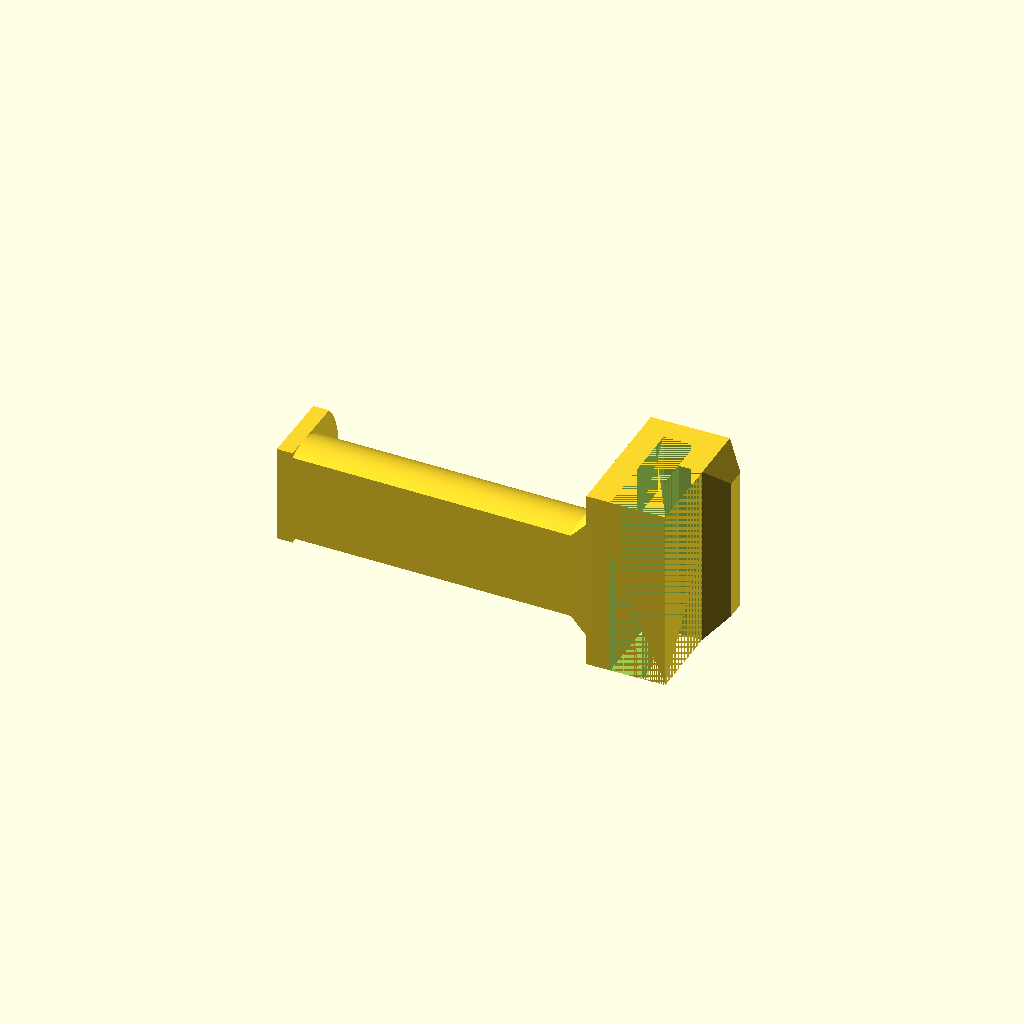
Cell 1: rendered with the file's own defaults.
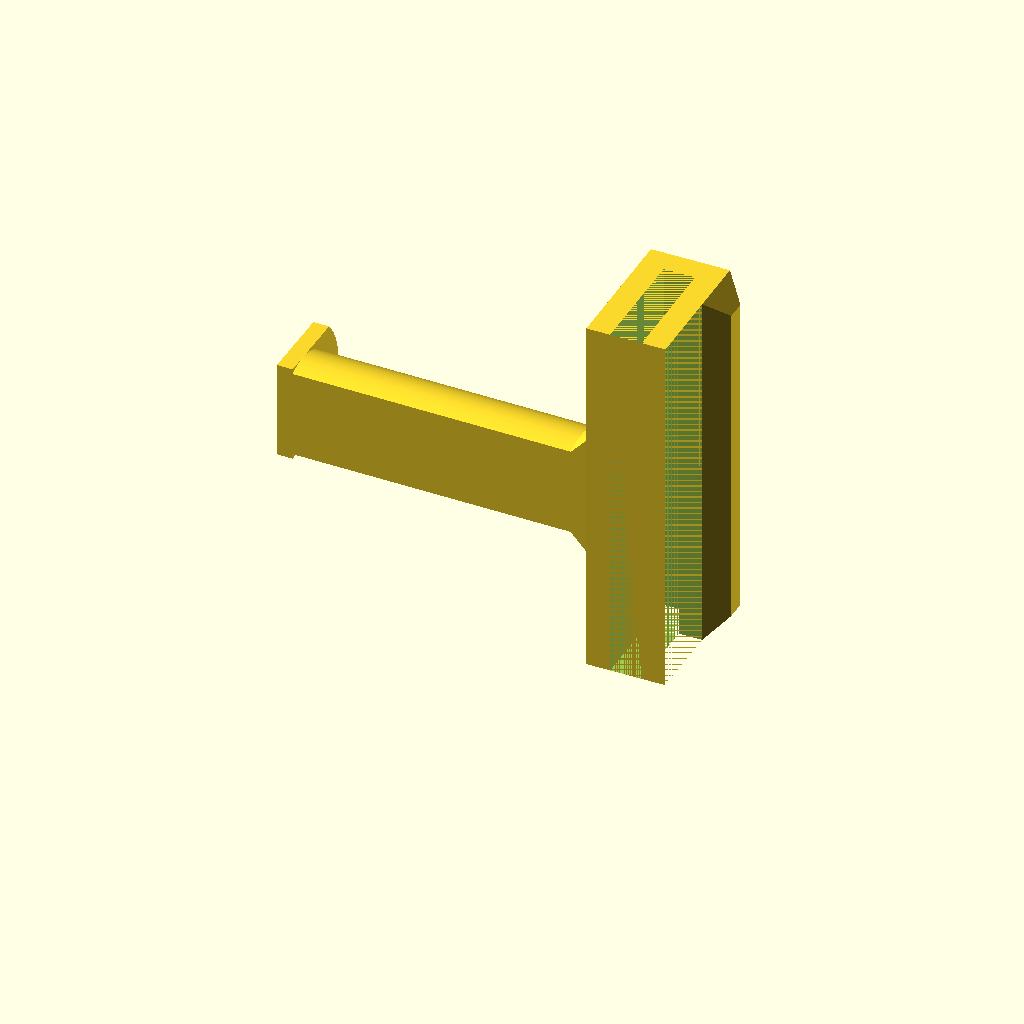
Cell 2: hanger_width = 94 (everything else at default).
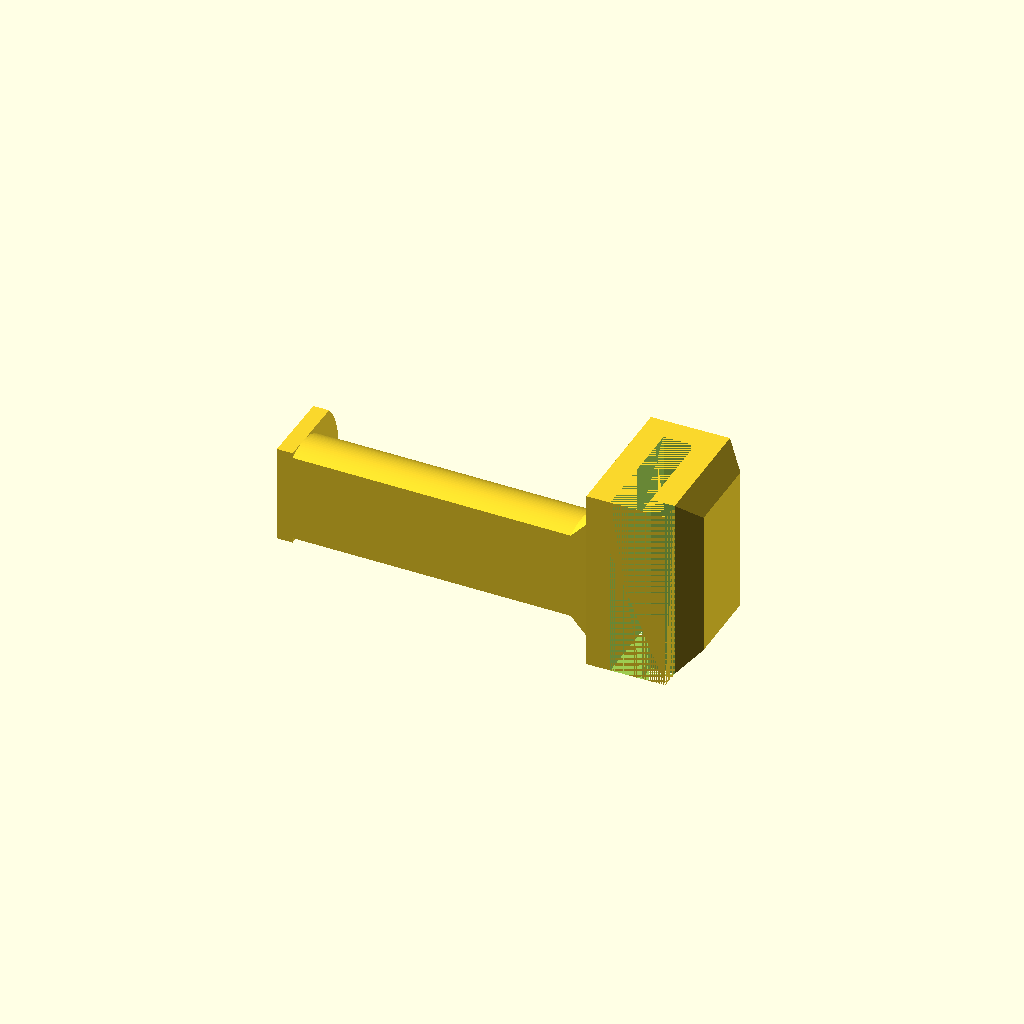
Cell 3: inner_tab_height = 30 (everything else at default).
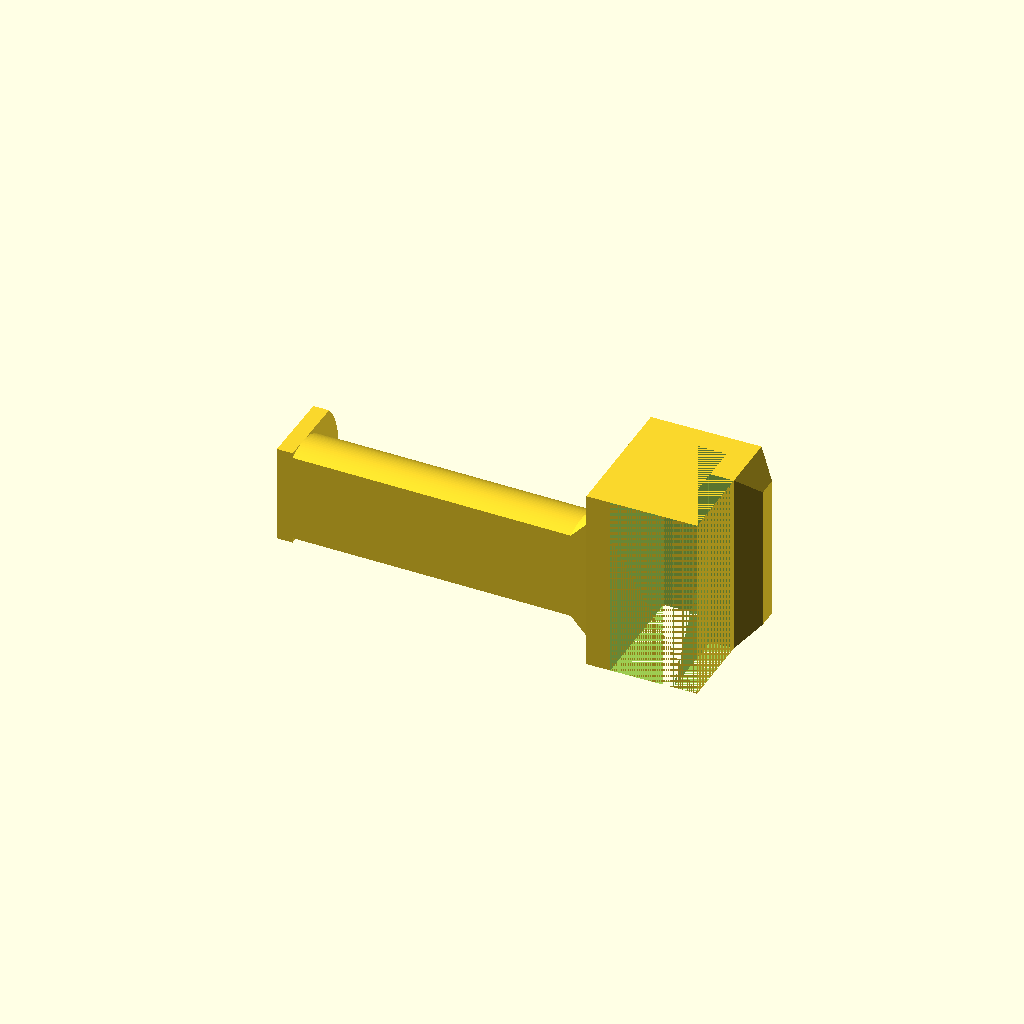
Cell 4: the same model with slot_thickness = 16.
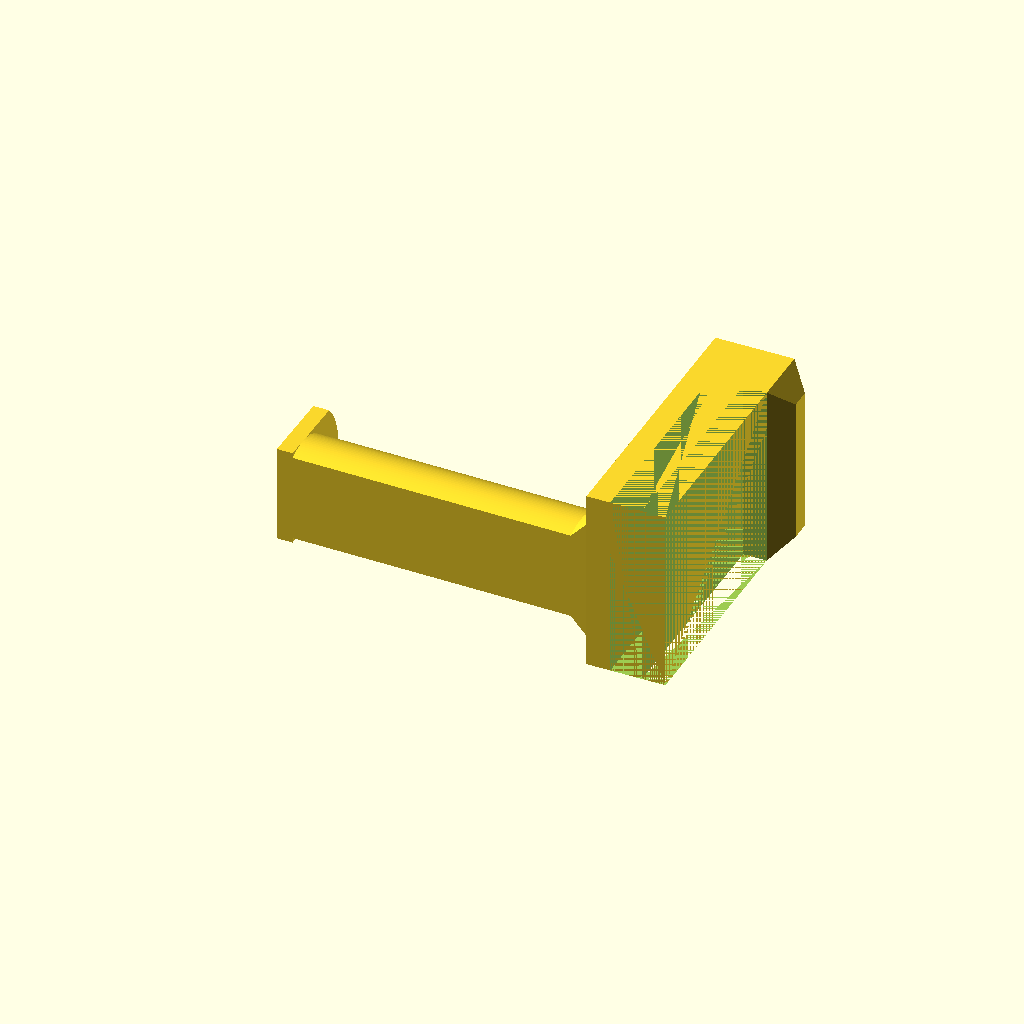
Cell 5 — hanger_height set to 70, the other parameters unchanged.
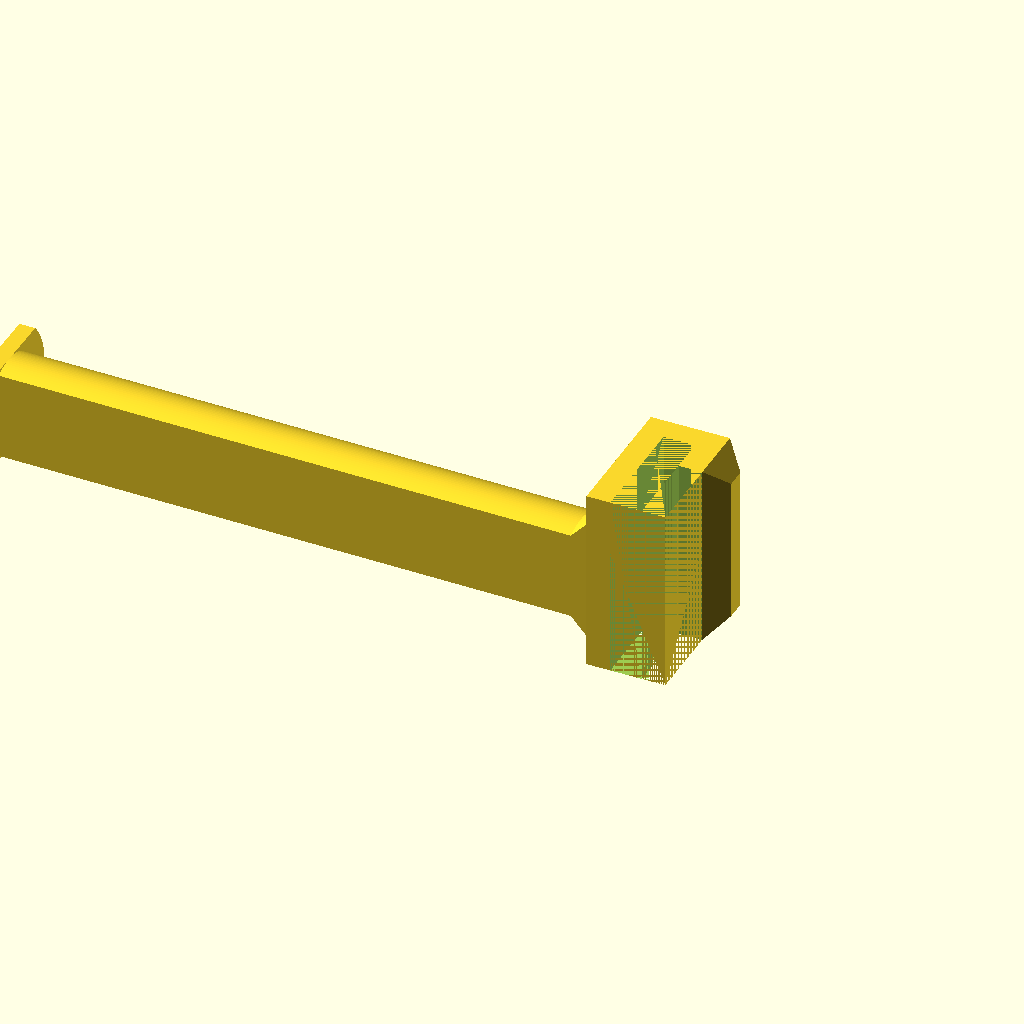
Cell 6: the same model with rod_length = 150.
All cells are drawn from one camera (rotation 55°, 0°, 25°, orthographic, colour scheme Cornfield), so only the parameter changes between them.
Source of the model, flashforge/spool_holder/spool_hanger.scad:


// The width of the hanger. Should fit the printer's slot width.
hanger_width = 47;  

// The height of the hanger tab. Should fit the printer's slot height.
inner_tab_height = 15;

// The width of the hanger slot. Should fit printer's wall thickness.
slot_thickness = 8;

// The external height of the hanger.
hanger_height = 35;

// The length of the rod. Should fit the spool inner width.
rod_length = 75;  

// The diameter of the rod.
rod_diameter = 25;

// The ehight of the top of the rod from the bottom of the hanger.
rod_height = 18;

// Raise the end of the rod by this angle. Use to compensate for 
// free play in the hanger slot.
rod_pitch_angle = 1.0;

// Thickness of the hanger's walls.
hanger_wall = 6;

// The height of the end stopper above the top of the rod.
stopper_margin = 6;

// The thickness of the stopper at the end of the rod.
stopper_thickness = 4;

/* [Hidden] */

// Faces per cylinder.
$fn=120;

hanger_thickness = slot_thickness + 2*hanger_wall;

stopper_diameter = rod_diameter+2*stopper_margin;

rod_radius = rod_diameter/2;

rod_center_z = -(rod_radius - rod_height);

// The size of the support at the corner between the rod and the hanger.
corner_size = 4;

// Adding to the internal tab a bump with diagonal edges for easier 
// alighment into the printer hole.
bump_size = 5;

// Small values to maintain manifold.
eps1 = 0.001;
eps2 = 2*eps1;


module bump() {
  translate([hanger_thickness-eps1, -hanger_width/2, hanger_height]) 
  rotate([0, 90, 0]) hull() {
    cube([inner_tab_height, hanger_width, eps1]);  
    translate([bump_size, bump_size, bump_size-eps1])
      cube([inner_tab_height - 2*bump_size, hanger_width-2*bump_size, eps1]);  
  }
}

module hanger() {
  translate([0, -hanger_width/2, 0]) difference() {
    cube([hanger_thickness,  hanger_width, hanger_height]);
    
    translate([hanger_wall, -eps1, -eps1]) 
      cube([slot_thickness, hanger_width+eps2, hanger_height-hanger_wall+eps1]);
    
    translate([hanger_wall + slot_thickness - eps1, -eps1, -eps1]) 

      cube([hanger_wall+eps2, hanger_width+eps2, hanger_height-inner_tab_height+eps1]);
  }
}

module rod() {
  intersection() {
    union() {
      // Rod.
      translate([0, 0, rod_center_z]) rotate([0, -90, 0]) 
          cylinder(d= rod_diameter, h=   rod_length);
      // Corner support.
      translate([0, 0, rod_center_z]) rotate([0, -90, 0]) 
          cylinder(d1=  rod_diameter+2*corner_size, d2=rod_diameter, h=corner_size); 
    }
    // Cut bottom.
    translate([-rod_length-eps1, -rod_diameter, -eps1]) 
        cube([rod_length+eps2, 2*rod_diameter, rod_height + corner_size+ eps1]);
  }
}

module stopper() {
  translate([-rod_length, 0, 0])  
  intersection() {
    translate([0, 0, rod_center_z]) rotate([0, -90, 0]) 
      cylinder(d=stopper_diameter, stopper_thickness);  
    
     translate([-stopper_thickness-eps1, -rod_diameter/2, 0]) 
       cube([stopper_thickness+eps2, rod_diameter, stopper_diameter]);
  }
}

module main() {
  hanger();
  bump();
  rotate([0, rod_pitch_angle, 0]) union() {
    translate([eps1, 0, 0]) rod();
    translate([eps2, 0, 0]) stopper();
  }
}

//main();

// Transformation to printing orientation. This keeps the 3D fibers 
// along the rod and the hanger for max strength. Make sure to 
// enable support material.
translate([0, 0, hanger_width/2]) rotate([-90, 0, 0]) main();
Customizer parameters (derived from the source; name, type, default, range or options):
hanger_width: number, default 47
inner_tab_height: number, default 15
slot_thickness: number, default 8
hanger_height: number, default 35
rod_length: number, default 75
rod_diameter: number, default 25
rod_height: number, default 18
rod_pitch_angle: number, default 1
hanger_wall: number, default 6
stopper_margin: number, default 6
stopper_thickness: number, default 4
